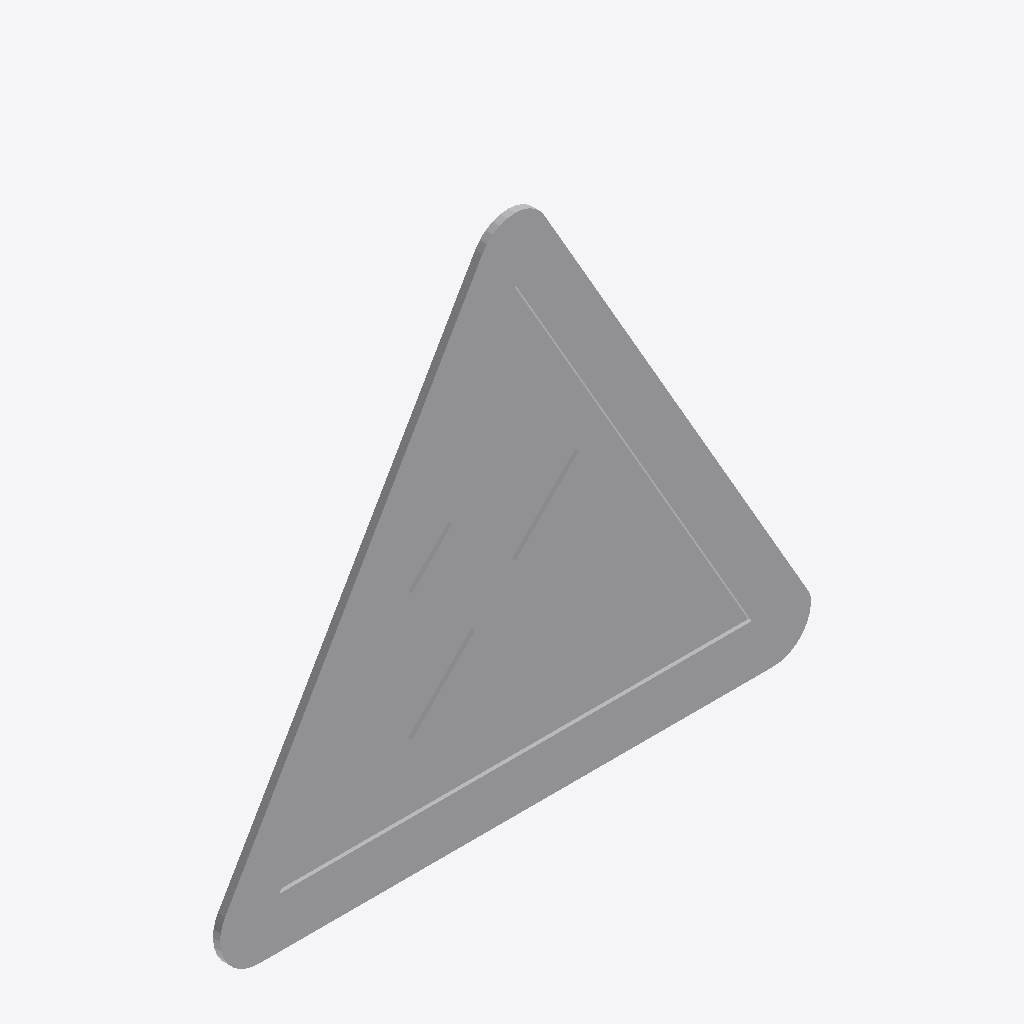
Isometric view of an IFC building model (IFC-SPF (STEP), schema IFC2X3, length unit metre), seen from the south-west, elements coloured by IFC class: 1 other element (light grey).
Extent 0.822 m × 0.010 m × 0.726 m (x, y, z). Storeys (1): Port De Barcelona at 0.00 m. Elements (1): 1 IfcFurnishingElement.

HEADER;
FILE_DESCRIPTION(('ViewDefinition [CoordinationView_V2.0]'),'2;1');
FILE_NAME('','',(''),(''),'','','');
FILE_SCHEMA(('IFC2X3'));
ENDSEC;
DATA;
#105=IFCPROJECT('34UKVHeH5CHvrwyycS_2aZ',$,'Port De Barcelona',$,$,'Port De Barcelona','Port De Barcelona',(#97),#92);
#130=IFCSITE('34UKVHeH5CHvrwyycS_2aX',$,'Default',$,$,#127,$,$,.ELEMENT.,(42,21,31,181945),(-71,-3,-24,-263305),0.0,$,$);
#115=IFCBUILDING('34UKVHeH5CHvrwyycS_2aY',$,'Port De Barcelona',$,$,#32,$,'Port De Barcelona',.ELEMENT.,$,$,$);
#124=IFCBUILDINGSTOREY('34UKVHeH5CHvrwyybZ1_NS',$,'Port De Barcelona',$,'Level:8mm Head',#122,$,'Port De Barcelona',.ELEMENT.,0.0);
#401=IFCFURNISHINGELEMENT('1VnuGc_6XCqx5dZZhITKHE',$,'APBCN-URB-VIA-SenalTransitoVertical_Peligro_p2:900mm:776696',$,'APBCN-URB-VIA-SenalTransitoVertical_Peligro_p2:900mm',#399,#394,'776696');
ENDSEC;
